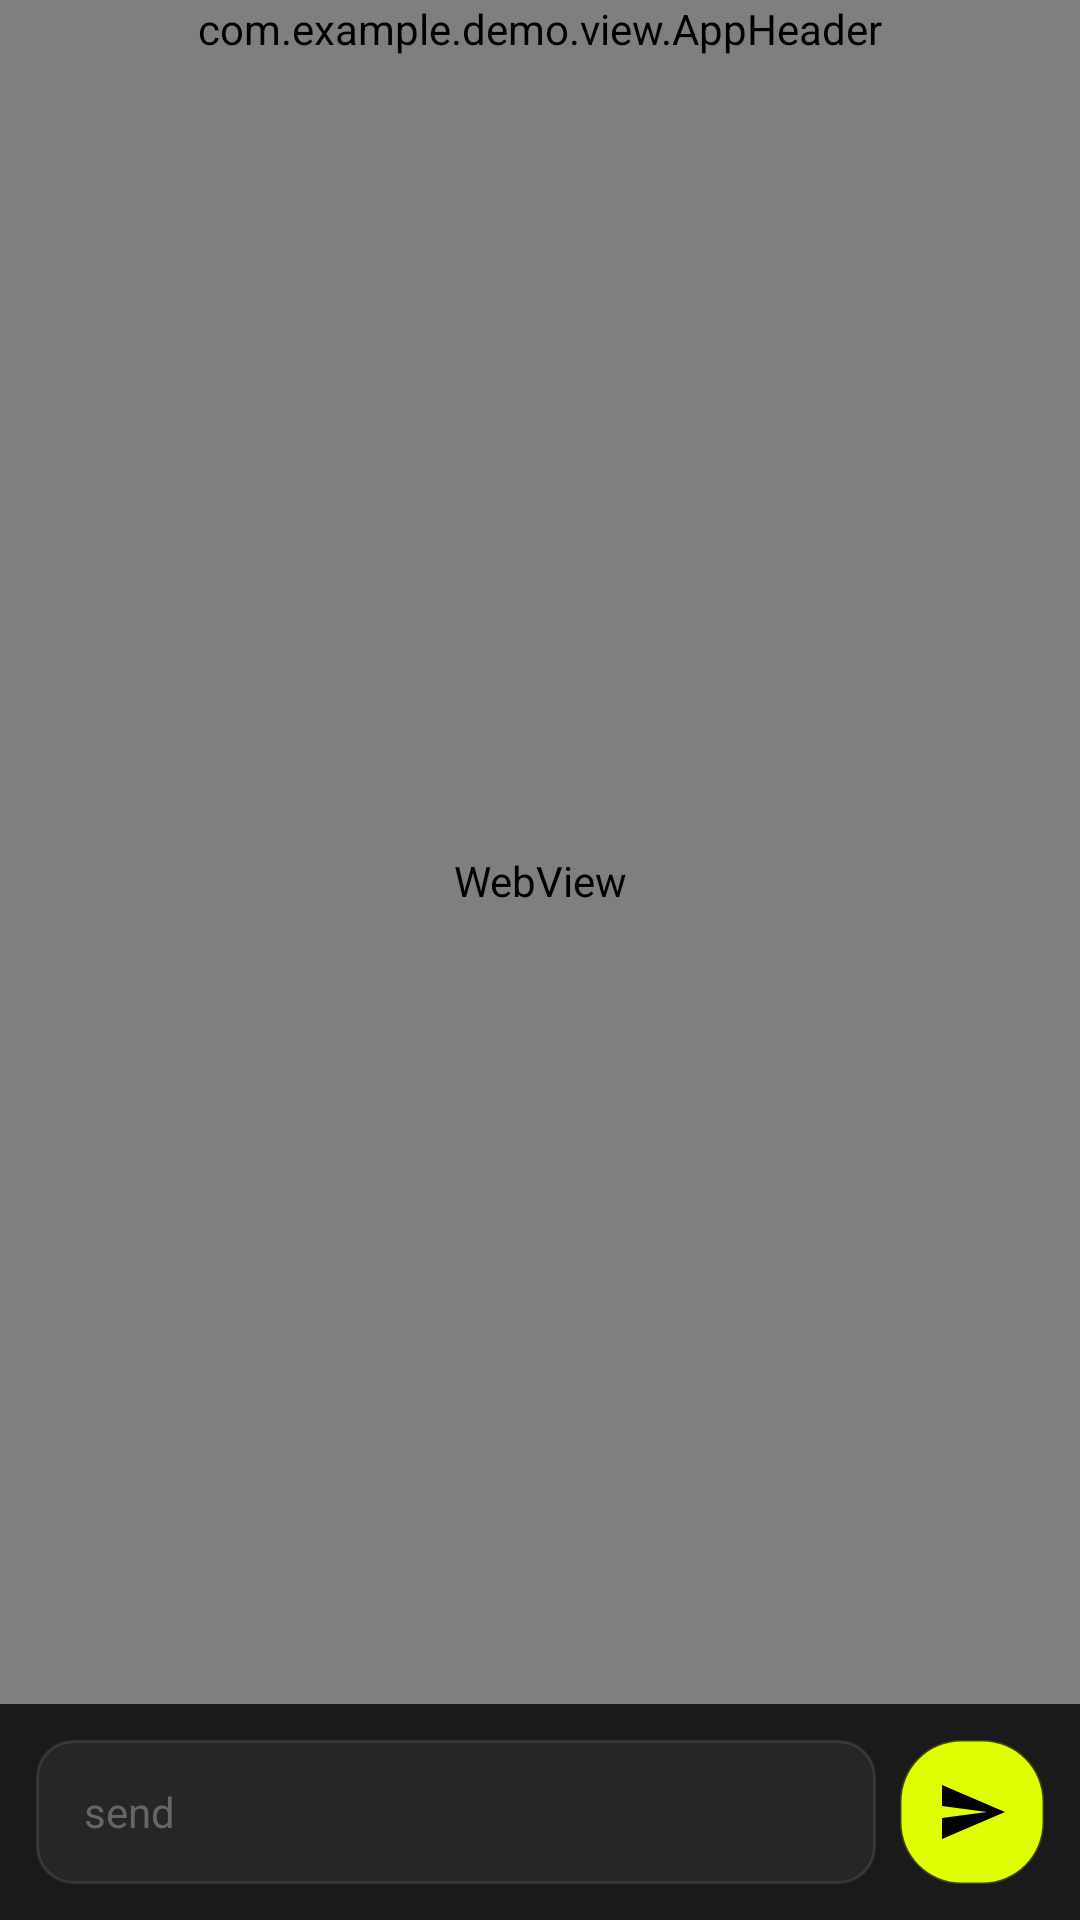

Reconstruct the res/layout file that produces this screen, plus the resources it refers to.
<!-- AndroidManifest.xml: application theme Theme.Demo -->
<!-- res/layout/activity_chat.xml -->
<?xml version="1.0" encoding="utf-8"?>
<LinearLayout xmlns:android="http://schemas.android.com/apk/res/android"
    xmlns:app="http://schemas.android.com/apk/res-auto"
    android:layout_width="match_parent"
    android:layout_height="match_parent"
    android:background="@color/comfy_bg_dark"
    android:orientation="vertical">

    <com.example.demo.view.AppHeader
        android:id="@+id/appHeader"
        android:layout_width="match_parent"
        android:layout_height="wrap_content" />

    <FrameLayout
        android:layout_width="match_parent"
        android:layout_height="0dp"
        android:layout_weight="1">
        
        <WebView
            android:id="@+id/webView"
            android:layout_width="match_parent"
            android:layout_height="match_parent" />

        <ProgressBar
            android:id="@+id/loadingBar"
            android:layout_width="wrap_content"
            android:layout_height="wrap_content"
            android:layout_gravity="center"
            android:visibility="gone" />
    </FrameLayout>

    <LinearLayout
        android:id="@+id/inputArea"
        android:layout_width="match_parent"
        android:layout_height="wrap_content"
        android:background="#1A1A1A"
        android:orientation="vertical"
        android:padding="12dp">

        <LinearLayout
            android:layout_width="match_parent"
            android:layout_height="wrap_content"
            android:orientation="horizontal"
            android:gravity="bottom">

            <EditText
                android:id="@+id/etMessage"
                android:layout_width="0dp"
                android:layout_height="wrap_content"
                android:layout_weight="1"
                android:background="@drawable/comfy_edit_bg"
                android:hint="send"
                android:maxLines="5"
                android:minHeight="48dp"
                android:paddingHorizontal="16dp"
                android:paddingVertical="10dp"
                android:textColor="@color/white"
                android:textColorHint="#666666"
                android:textSize="14sp" />

            <View
                android:layout_width="8dp"
                android:layout_height="1dp" />

            <ImageButton
                android:id="@+id/btnSend"
                android:layout_width="48dp"
                android:layout_height="48dp"
                android:background="@drawable/comfy_action_btn_bg"
                android:backgroundTint="@color/comfy_accent"
                android:contentDescription="send"
                android:padding="12dp"
                android:scaleType="centerInside"
                android:src="@drawable/ic_send_chat" />
        </LinearLayout>
    </LinearLayout>
</LinearLayout>
<!-- resources referenced by this layout -->
<resources>
  <color name="comfy_accent">#DFFF00</color>
  <color name="comfy_bg_dark">#121212</color>
  <color name="white">#FFFFFFFF</color>
  <!-- drawable comfy_action_btn_bg (drawable) -->
  <?xml version="1.0" encoding="utf-8"?>
  <shape xmlns:android="http://schemas.android.com/apk/res/android">
      <solid android:color="#2A2A2A"/>
      <corners android:radius="20dp"/>
      <stroke android:width="1dp" android:color="#33FFFFFF"/>
  </shape>
  <!-- drawable comfy_edit_bg (drawable) -->
  <?xml version="1.0" encoding="utf-8"?>
  <shape xmlns:android="http://schemas.android.com/apk/res/android">
      <solid android:color="#0DFFFFFF" />
      <corners android:radius="12dp" />
      <stroke android:width="1dp" android:color="#1AFFFFFF" />
  </shape>
  <!-- drawable ic_send_chat (drawable) -->
  <vector xmlns:android="http://schemas.android.com/apk/res/android"
      android:width="24dp"
      android:height="24dp"
      android:viewportWidth="24.0"
      android:viewportHeight="24.0">
      <path
          android:fillColor="#000000"
          android:pathData="M2.01,21L23,12 2.01,3 2,10l15,2 -15,2z" />
  </vector>
  <style name="Theme.Demo" parent="Base.Theme.Demo" />
  <style name="Base.Theme.Demo" parent="Theme.Material3.DayNight.NoActionBar">
          <item name="android:statusBarColor">@color/comfy_bg_dark</item>
          <item name="android:windowBackground">@color/comfy_bg_dark</item>
          <item name="android:windowLightStatusBar" tools:targetApi="m">false</item>
      </style>
</resources>
